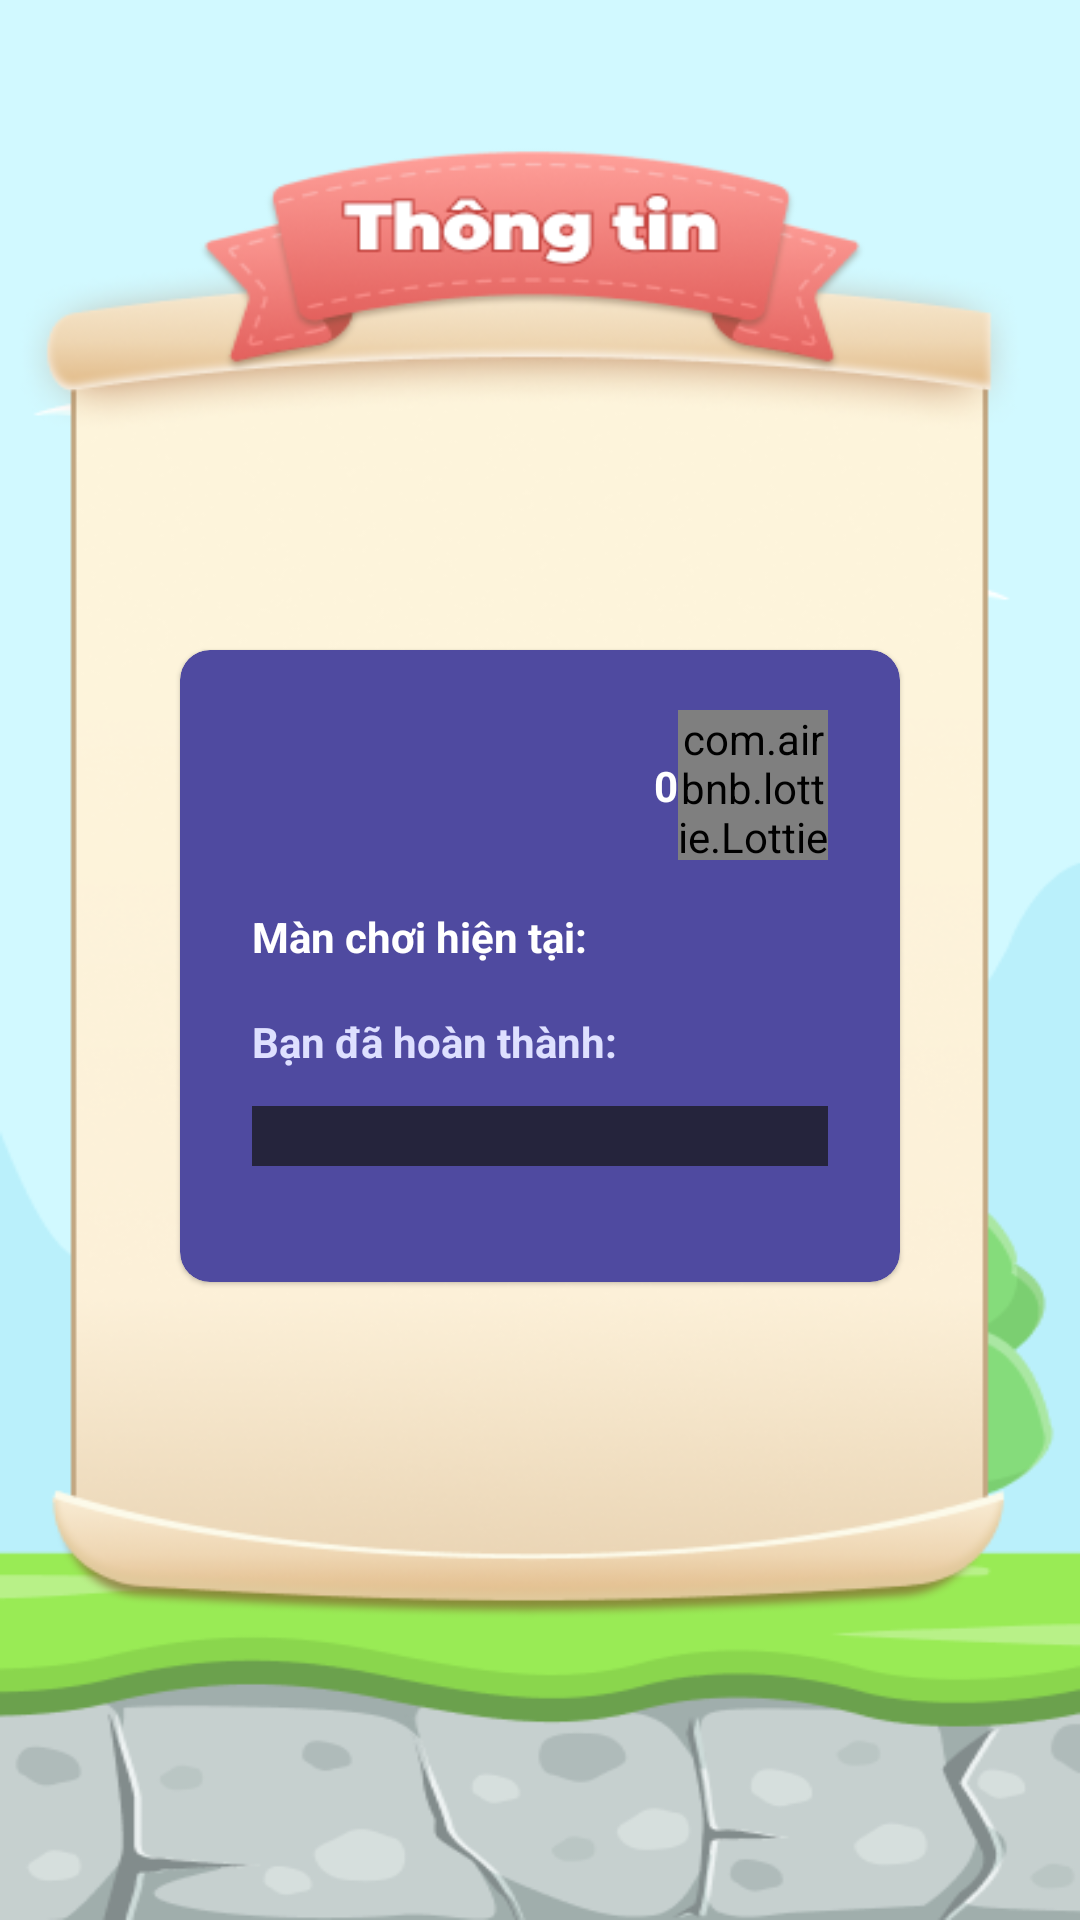

Reconstruct the res/layout file that produces this screen, plus the resources it refers to.
<!-- AndroidManifest.xml: application theme Theme.VuaGhepChu -->
<!-- res/layout/fragment_profile.xml -->
<?xml version="1.0" encoding="utf-8"?>
<androidx.constraintlayout.widget.ConstraintLayout xmlns:android="http://schemas.android.com/apk/res/android"
    xmlns:app="http://schemas.android.com/apk/res-auto"
    xmlns:tool="http://schemas.android.com/tools"
    android:id="@+id/layout"
    android:layout_width="match_parent"
    android:layout_height="match_parent"
    android:background="@drawable/home_bg_profile">

    <com.google.android.material.card.MaterialCardView
        android:id="@+id/profileCardViewContent"
        android:layout_width="0dp"
        android:layout_height="wrap_content"
        android:layout_marginHorizontal="@dimen/dp_60"
        android:layout_marginTop="@dimen/dp_4"
        android:backgroundTint="@color/card_background"
        app:cardCornerRadius="@dimen/dp_10"
        app:layout_constraintBottom_toBottomOf="parent"
        app:layout_constraintEnd_toEndOf="parent"
        app:layout_constraintStart_toStartOf="parent"
        app:layout_constraintTop_toTopOf="parent">

        <androidx.constraintlayout.widget.ConstraintLayout
            android:layout_width="match_parent"
            android:layout_height="match_parent"
            android:layout_marginVertical="20dp"
            android:paddingHorizontal="@dimen/dp_24"
            android:paddingBottom="@dimen/dp_18">

            <com.airbnb.lottie.LottieAnimationView
                android:id="@+id/profileCoin"
                android:layout_width="50dp"
                android:layout_height="50dp"
                app:layout_constraintEnd_toEndOf="parent"
                app:layout_constraintTop_toTopOf="parent"
                app:lottie_autoPlay="true"
                app:lottie_fileName="home/ic_coin.json"
                app:lottie_loop="true" />

            <TextView
                android:id="@+id/profileTvCoin"
                android:layout_width="wrap_content"
                android:layout_height="wrap_content"
                android:text="0"
                android:textColor="@color/white"
                android:textStyle="bold"
                app:layout_constraintBottom_toBottomOf="@+id/profileCoin"
                app:layout_constraintEnd_toStartOf="@+id/profileCoin"
                app:layout_constraintTop_toTopOf="@+id/profileCoin" />

            <TextView
                android:id="@+id/profileTvLevelUnlocked"
                android:layout_width="wrap_content"
                android:layout_height="wrap_content"
                android:paddingEnd="8dp"
                android:textColor="@color/white"
                android:textStyle="bold"
                app:layout_constraintBottom_toBottomOf="@+id/level_unlocked"
                app:layout_constraintEnd_toEndOf="parent"
                app:layout_constraintTop_toTopOf="@+id/level_unlocked"
                tool:text="10" />

            <TextView
                android:id="@+id/level_unlocked"
                android:layout_width="wrap_content"
                android:layout_height="wrap_content"
                android:layout_marginTop="16dp"
                android:text="Màn chơi hiện tại:"
                android:textColor="@color/white"
                android:textStyle="bold"
                app:layout_constraintStart_toStartOf="parent"
                app:layout_constraintTop_toBottomOf="@+id/profileCoin" />

            <TextView
                android:id="@+id/progress_text"
                android:layout_width="wrap_content"
                android:layout_height="wrap_content"
                android:layout_marginTop="16dp"
                android:text="Bạn đã hoàn thành:"
                android:textColor="@color/light_background"
                android:textStyle="bold"
                app:layout_constraintStart_toStartOf="parent"
                app:layout_constraintTop_toBottomOf="@+id/level_unlocked" />

            <com.google.android.material.progressindicator.LinearProgressIndicator
                android:id="@+id/profileProgressBar"
                android:layout_width="match_parent"
                android:layout_height="30dp"
                android:layout_marginTop="20dp"
                android:progress="100"
                android:scaleY="5"
                app:indicatorColor="#D356C6"
                app:layout_constraintStart_toStartOf="parent"
                app:layout_constraintTop_toBottomOf="@+id/progress_text"
                app:trackColor="@color/app_theme" />

            <TextView
                android:id="@+id/profileTvProgressPercent"
                android:layout_width="wrap_content"
                android:layout_height="wrap_content"
                android:paddingEnd="8dp"
                android:textColor="@color/white"
                android:paddingBottom="@dimen/dp_2"
                android:textStyle="bold"
                app:layout_constraintBottom_toBottomOf="@+id/profileProgressBar"
                app:layout_constraintEnd_toEndOf="parent"
                app:layout_constraintTop_toTopOf="@+id/profileProgressBar"
                tool:text="100%" />

        </androidx.constraintlayout.widget.ConstraintLayout>

    </com.google.android.material.card.MaterialCardView>

</androidx.constraintlayout.widget.ConstraintLayout>
<!-- resources referenced by this layout -->
<resources>
  <color name="app_theme">#25243C</color>
  <color name="card_background">#4F4AA0</color>
  <color name="light_background">#DEE0FF</color>
  <color name="white">#FFFFFF</color>
  <dimen name="dp_10">10dp</dimen>
  <dimen name="dp_18">18dp</dimen>
  <dimen name="dp_2">2dp</dimen>
  <dimen name="dp_24">24dp</dimen>
  <dimen name="dp_4">4dp</dimen>
  <dimen name="dp_60">60dp</dimen>
  <!-- drawable home_bg_profile: png bitmap (drawable, 121091 bytes) -->
  <style name="Theme.VuaGhepChu" parent="Theme.MaterialComponents.DayNight.NoActionBar">
          <item name="colorPrimary">@color/card_background</item>
          <item name="colorPrimaryVariant">@color/dark_background</item>
          <item name="colorOnPrimary">@color/light_background</item>
          <item name="colorAccent">@color/white</item>
          
          <item name="android:statusBarColor" tools:targetApi="l">?attr/colorPrimaryVariant</item>
          
      </style>
  <color name="dark_background">#4F4AA0</color>
</resources>
